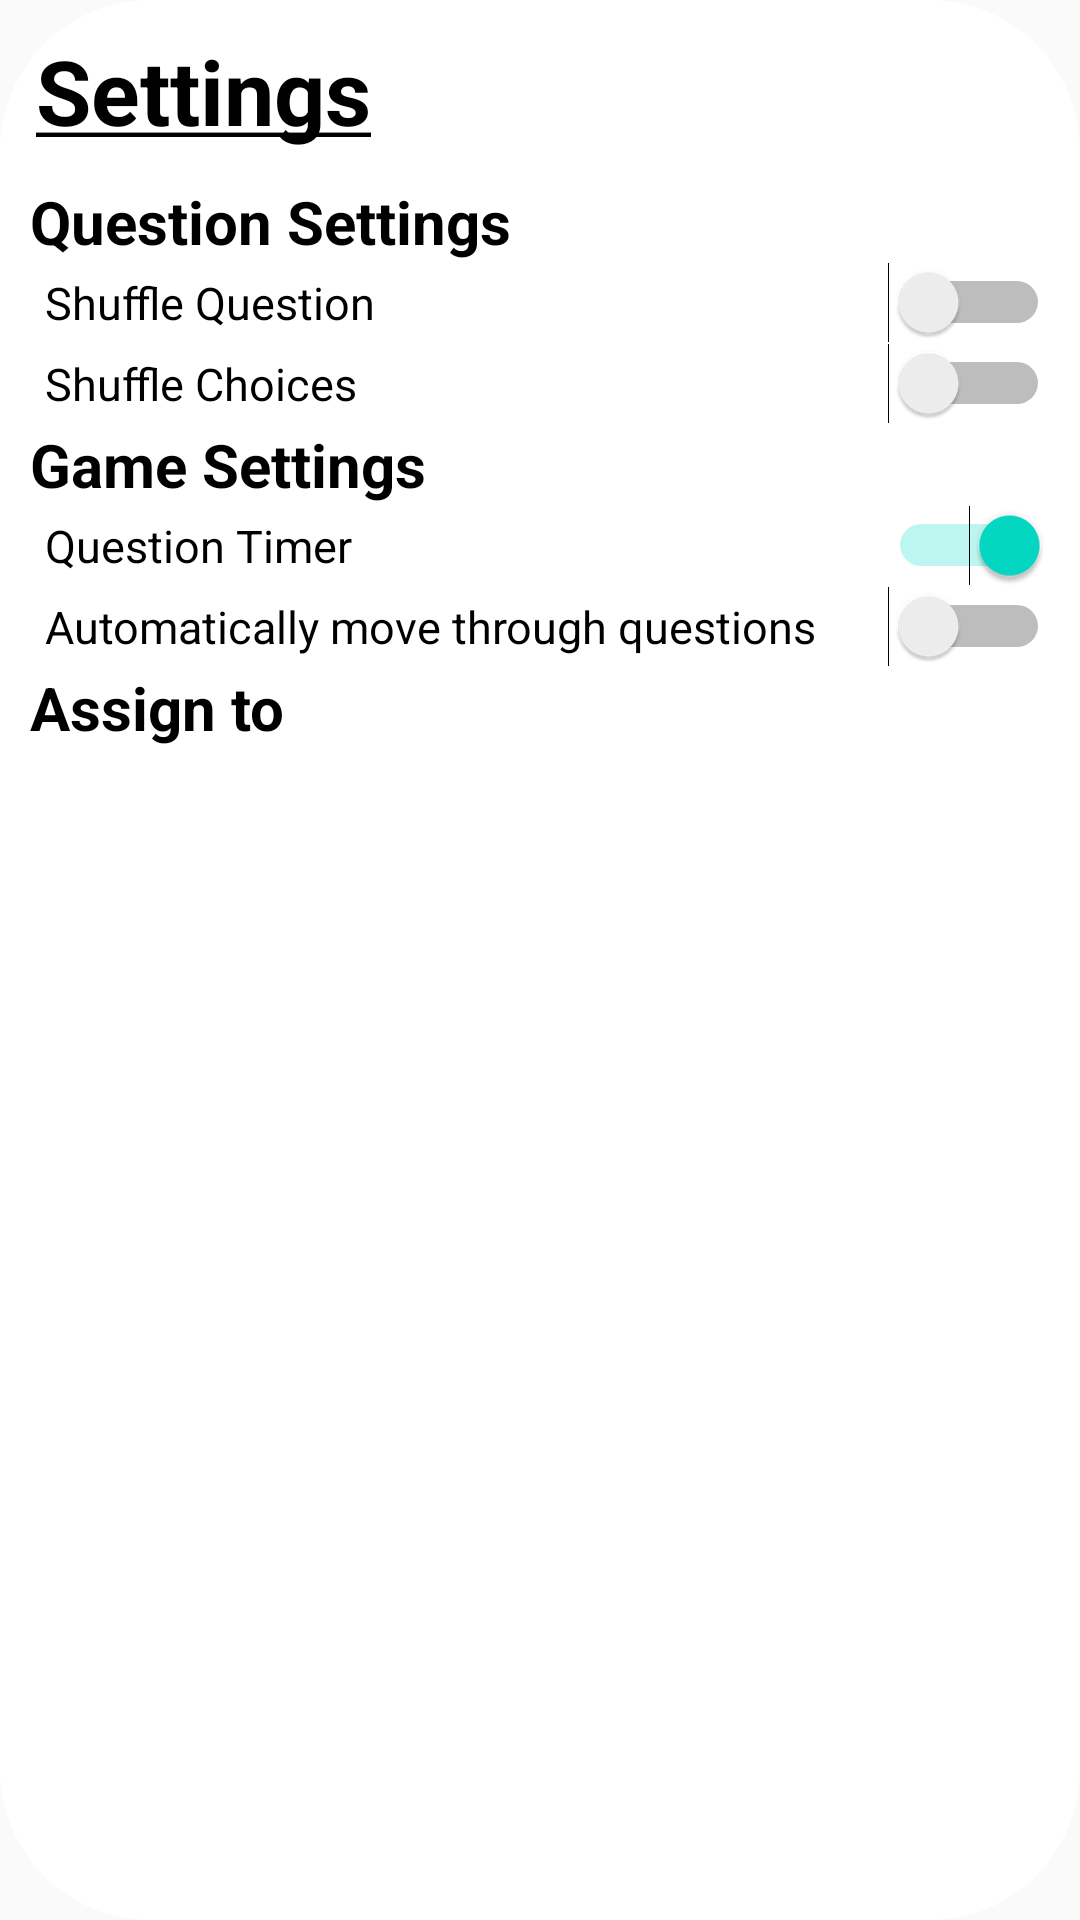

Write the Android layout XML for this screen, with the resource values it uses.
<!-- AndroidManifest.xml: application theme AppTheme -->
<!-- res/layout/activity_setting_dialog.xml -->
<?xml version="1.0" encoding="utf-8"?>
<LinearLayout xmlns:android="http://schemas.android.com/apk/res/android"
    xmlns:app="http://schemas.android.com/apk/res-auto"
    xmlns:tools="http://schemas.android.com/tools"
    android:layout_width="match_parent"
    android:layout_height="match_parent"
    tools:context=".View.SettingDialog"
    android:orientation="vertical"
    android:layout_marginTop="10dp"
    android:layout_marginLeft="10dp"
    android:layout_marginRight="10dp"
    android:background="@drawable/dialog_bg">


    <TextView
        android:layout_width="match_parent"
        android:layout_height="wrap_content"
        android:text="@string/settings"
        android:textColor="#000000"
        android:textStyle="bold"
        android:textSize="30dp"
        android:paddingBottom="10dp"
        android:paddingLeft="2dp"></TextView>

    <TextView
        android:layout_width="match_parent"
        android:layout_height="wrap_content"
        android:id="@+id/questionsetting"
        android:text="Question Settings"
        android:textColor="#000000"
        android:textStyle="bold"
        android:textSize="20dp">

    </TextView>

    <Switch
        android:id="@+id/shufflequestions"
        android:layout_width="match_parent"
        android:layout_height="wrap_content"
        android:checked="false"
        android:text="Shuffle Question"
        android:paddingLeft="5dp"
        android:textSize="15dp"
        ></Switch>

    <Switch
        android:id="@+id/shufflechoices"
        android:layout_width="match_parent"
        android:layout_height="wrap_content"
        android:checked="false"
        android:text="Shuffle Choices"
        android:paddingLeft="5dp"
        android:textSize="15dp"></Switch>

    <TextView
        android:layout_width="match_parent"
        android:layout_height="wrap_content"
        android:id="@+id/gamesettings"
        android:text="Game Settings"
        android:textColor="#000000"
        android:textStyle="bold"
        android:textSize="20dp">
    </TextView>
        <Switch
            android:id="@+id/questiontimer"
            android:layout_width="match_parent"
            android:layout_height="wrap_content"
            android:checked="true"
            android:text="Question Timer"
            android:paddingLeft="5dp"
            android:textSize="15dp"></Switch>

        <Switch
            android:id="@+id/movethrough"
            android:layout_width="match_parent"
            android:layout_height="wrap_content"
            android:checked="false"
            android:text="Automatically move through questions"
            android:paddingLeft="5dp"
            android:textSize="15dp"></Switch>

    <TextView
        android:layout_width="match_parent"
        android:layout_height="wrap_content"
        android:id="@+id/assignto"
        android:text="Assign to"
        android:textColor="#000000"
        android:textStyle="bold"
        android:textSize="20dp"/>

    <androidx.recyclerview.widget.RecyclerView
        android:id="@+id/assignclass_recyclerview"
        android:layout_width="374dp"
        android:layout_height="272dp"
        android:scrollbars="vertical" />



</LinearLayout>
<!-- resources referenced by this layout -->
<resources>
  <!-- drawable dialog_bg (drawable) -->
  <?xml version="1.0" encoding="utf-8"?>
  <shape xmlns:android="http://schemas.android.com/apk/res/android">
      <solid
          android:color="#ffffff"/>
      <corners
          android:radius="50dp" />
      <padding
          android:left="10dp"
          android:top="10dp"
          android:right="10dp"
          android:bottom="10dp" />
  </shape>
  <string name="settings"><u>Settings</u></string>
  <style name="AppTheme" parent="Theme.AppCompat.Light.DarkActionBar">
          
          <item name="colorPrimary">@color/colorPrimary</item>
          <item name="colorPrimaryDark">@color/colorPrimaryDark</item>
          <item name="colorAccent">@color/colorAccent</item>
          <item name="windowActionBar">false</item>
          <item name="windowNoTitle">true</item>
      </style>
  <!-- not gathered from this repository: default colours our renderer supplied (Android Studio template values) -->
  <color name="colorPrimary">#FF6200EE</color>
  <color name="colorPrimaryDark">#FF3700B3</color>
  <color name="colorAccent">#FF03DAC5</color>
</resources>
